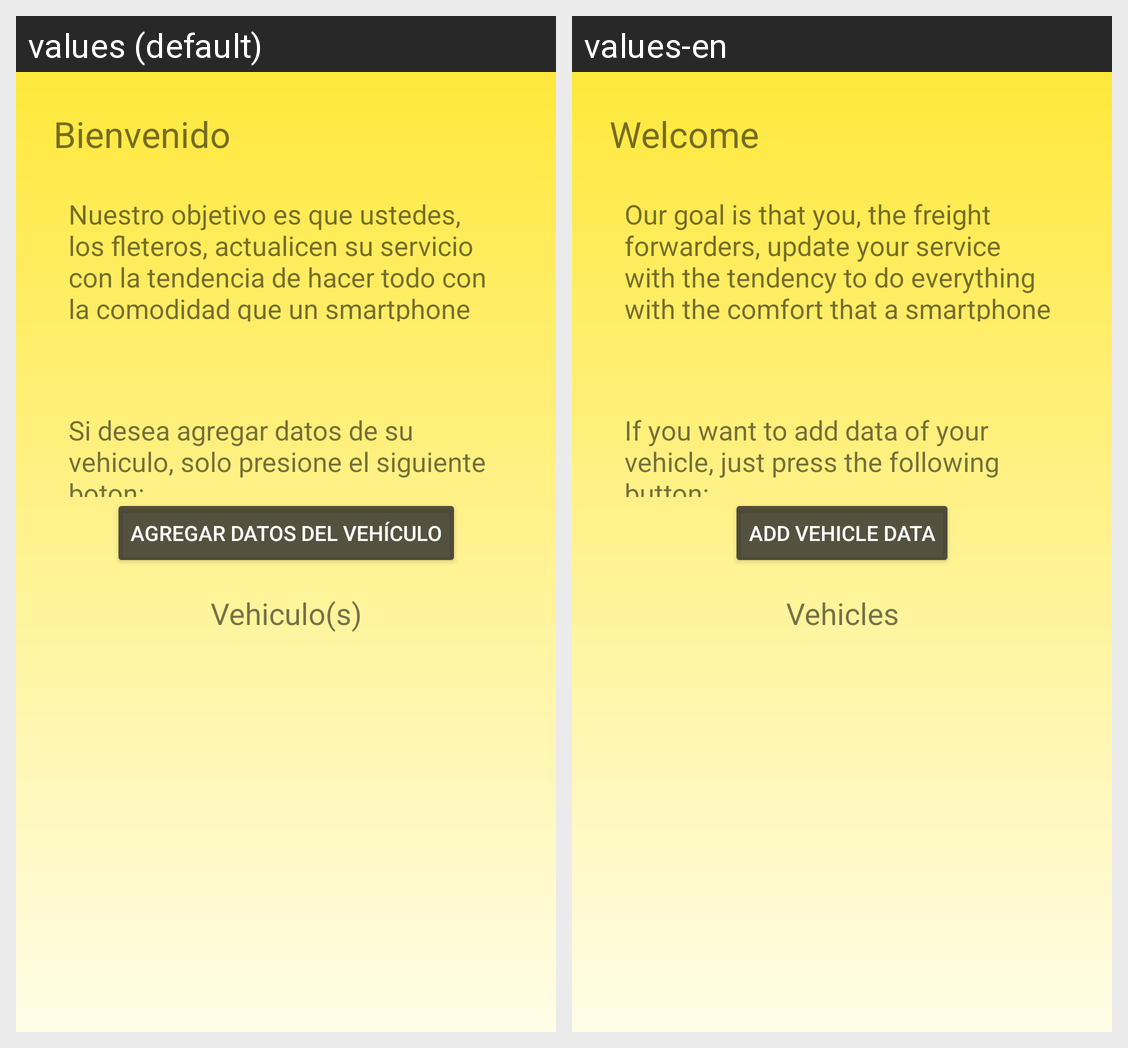

The Android screen above is rendered under two locales of the same app. Produce the string resources it draws, with the default and per-locale values.
Android screen res/layout/fragment_iinicio_fletero.xml rendered under 2 locales, left to right: values (default), values-en. Device: Nexus 5 (rendered at 1080×1920; each locale shown at half size, 540×960, under a caption strip naming it); theme AppTheme.
Strings drawn on this screen, with the default value and each locale's value (text and hints the layout hard-codes, and strings that could not be matched under every locale, appear in the picture but are not listed):

agregar_datos_del_vehiculo
  values: Agregar datos del vehículo
  values-en: Add vehicle data

bienvenido
  values: Bienvenido
  values-en: Welcome

nuestro_objetivo_es_que_ustedes_los_fleteros_actualicen_su_servicio_con_la_tendencia_de_hacer_todo_con_la_comodidad_que_un_smartphone_ofrece
  values: Nuestro objetivo es que ustedes, los fleteros, actualicen su servicio con la tendencia de hacer todo con la comodidad que un smartphone ofrece.
  values-en: Our goal is that you, the freight forwarders, update your service with the tendency to do everything with the comfort that a smartphone offers.

si_desea_agregar_datos_de_su_vehiculo_solo_presione_el_siguiente_boton
  values: Si desea agregar datos de su vehiculo, solo presione el siguiente boton:
  values-en: If you want to add data of your vehicle, just press the following button:

vehiculo_s
  values: Vehiculo(s)
  values-en: Vehicles
